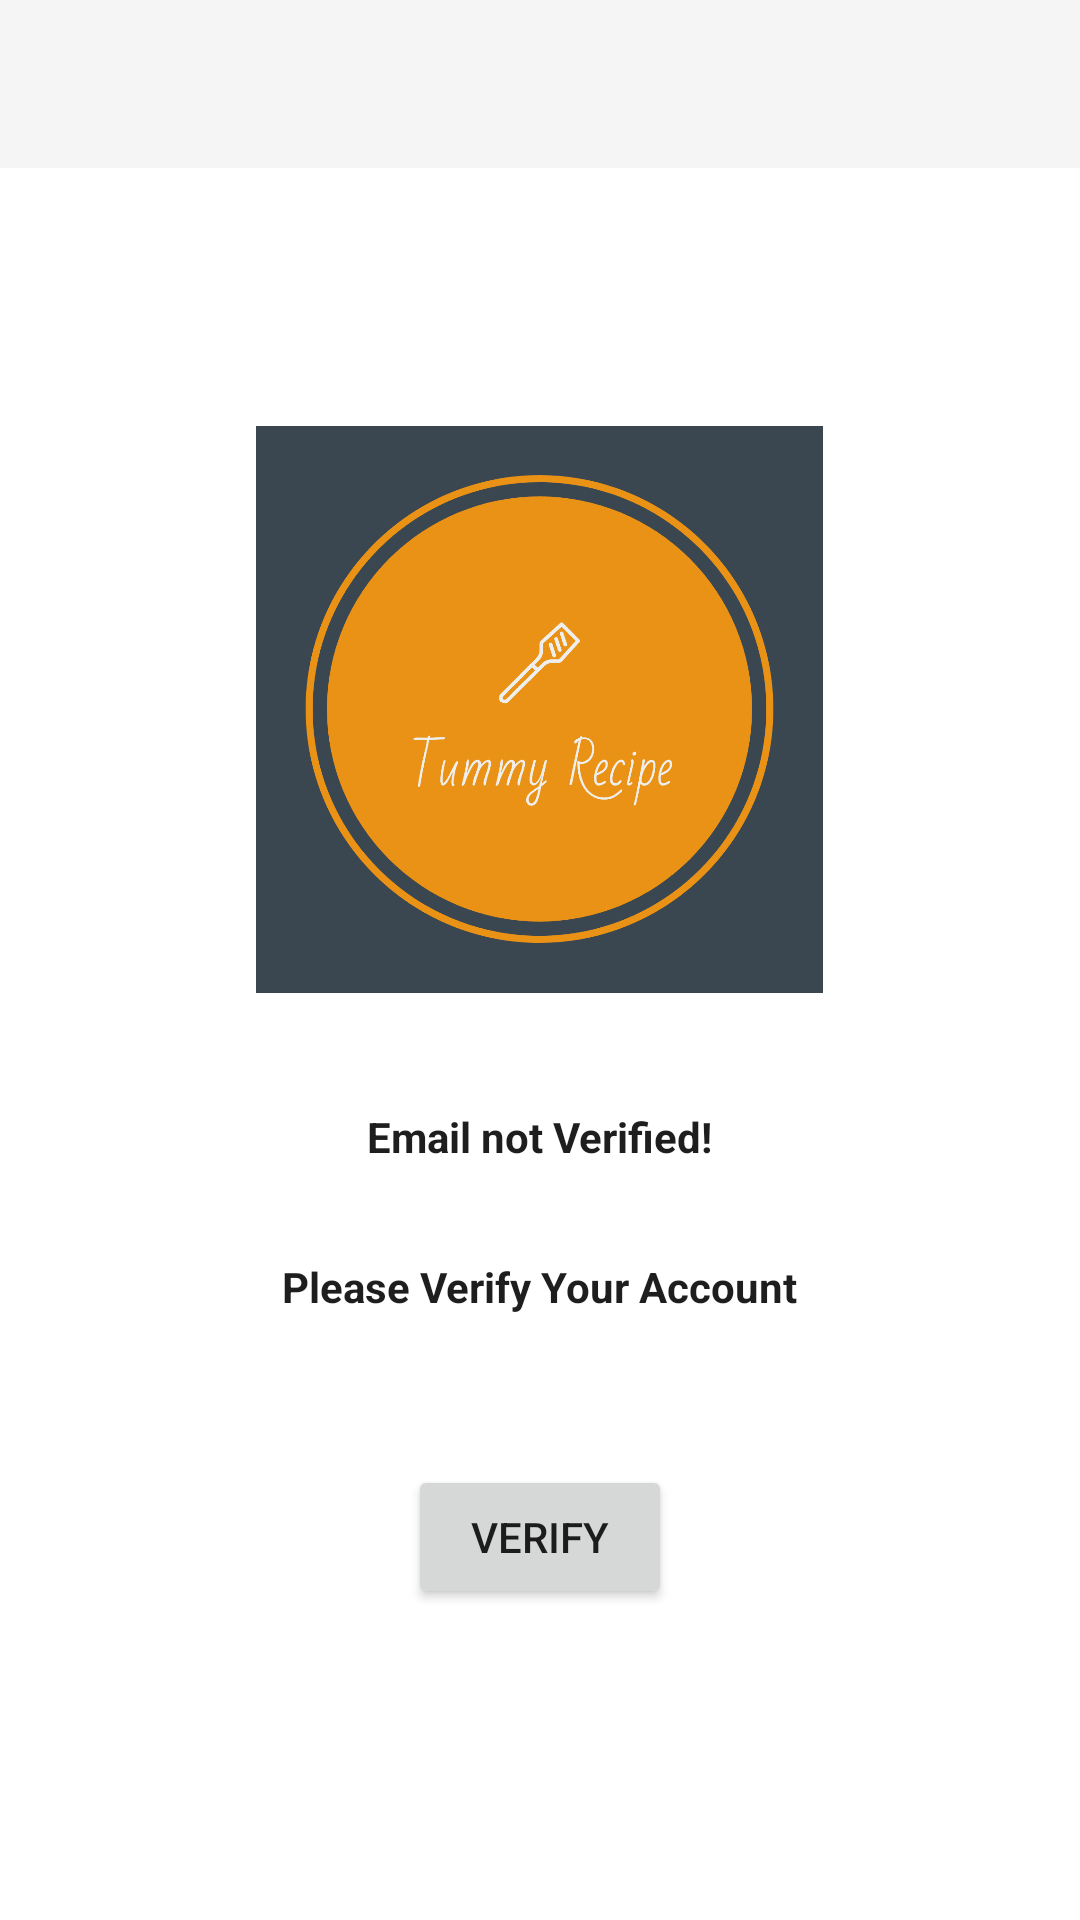

Android layout source for this screen:
<!-- AndroidManifest.xml: application theme Theme.Tummy_Recipe -->
<!-- res/layout/activity_email_verify.xml -->
<?xml version="1.0" encoding="utf-8"?>
<RelativeLayout xmlns:android="http://schemas.android.com/apk/res/android"
    xmlns:tools="http://schemas.android.com/tools"
    android:layout_width="match_parent"
    android:layout_height="match_parent"
    tools:context=".authentication.EmailVerifyActivity">

    <com.google.android.material.appbar.AppBarLayout
        android:id="@+id/appbar"
        android:layout_width="match_parent"
        android:layout_height="wrap_content"
        android:theme="@style/AppBarLayoutTheme">

        <androidx.appcompat.widget.Toolbar
            android:id="@+id/toolbar"
            android:layout_width="match_parent"
            android:layout_height="?attr/actionBarSize" />


    </com.google.android.material.appbar.AppBarLayout>



        <LinearLayout
            android:layout_width="match_parent"
            android:layout_height="wrap_content"
            android:layout_gravity="center_vertical"
            android:orientation="vertical"
            android:layout_centerVertical="true"
            android:padding="20dp">

            <RelativeLayout
                android:layout_width="match_parent"
                android:layout_height="wrap_content">

                <ImageView
                    android:layout_width="189dp"
                    android:layout_height="266dp"
                    android:layout_centerHorizontal="true"
                    android:layout_marginTop="0dp"
                    android:contentDescription="@string/logo_desc"
                    android:src="@drawable/logo" />

            </RelativeLayout>

            <RelativeLayout
                android:layout_width="match_parent"
                android:layout_height="wrap_content">

                <TextView
                    style="@style/viewParent.headerText.NoMode"
                    android:layout_centerInParent="true"
                    android:paddingBottom="100dp"
                    android:text="@string/tv_email_verify" />

                <TextView
                    style="@style/viewParent.headerText.NoMode"
                    android:layout_centerInParent="true"
                    android:text="@string/tv_please_verify_your_account" />


            </RelativeLayout>

            <RelativeLayout
                android:layout_width="match_parent"
                android:layout_height="wrap_content">

                <androidx.appcompat.widget.AppCompatButton
                    android:id="@+id/cirVerifyButton"
                    android:layout_width="wrap_content"
                    android:layout_height="wrap_content"
                    android:layout_centerHorizontal="true"
                    android:text="@string/btn_verify_text" />


            </RelativeLayout>
        </LinearLayout>



</RelativeLayout>
<!-- resources referenced by this layout -->
<resources>
  <!-- drawable logo: png bitmap (drawable-xxhdpi, 18305 bytes) -->
  <string name="btn_verify_text">Verify</string>
  <string name="logo_desc">logoDesc</string>
  <string name="tv_email_verify">Email not Verified!</string>
  <string name="tv_please_verify_your_account">Please Verify Your Account</string>
  <style name="AppBarLayoutTheme" parent="@style/Theme.AppCompat.Light.NoActionBar">
          <item name="colorControlNormal">@color/orange</item>
          <item name="titleTextColor">@color/orange</item>
      </style>
  <style name="viewParent.headerText.NoMode">
          <item name="android:textColor">@color/black</item>
      </style>
  <style name="Theme.Tummy_Recipe" parent="Theme.MaterialComponents.Light.NoActionBar">
          <item name="android:forceDarkAllowed" tools:targetApi="q">false</item>
          
          <item name="colorPrimary">@color/orange</item>
          <item name="colorPrimaryVariant">@color/darkOrange</item>
          <item name="colorOnPrimary">@color/white</item>
          
          <item name="colorSecondary">@color/orange</item>
          <item name="colorSecondaryVariant">@color/darkOrange</item>
          <item name="colorOnSecondary">@color/black</item>
          
          <item name="android:statusBarColor" tools:targetApi="l">?attr/colorPrimaryVariant</item>
          
      </style>
  <color name="orange">#FF9800</color>
  <color name="black">#1e1e1e</color>
  <color name="darkOrange">#935903</color>
  <color name="white">#fff</color>
</resources>
